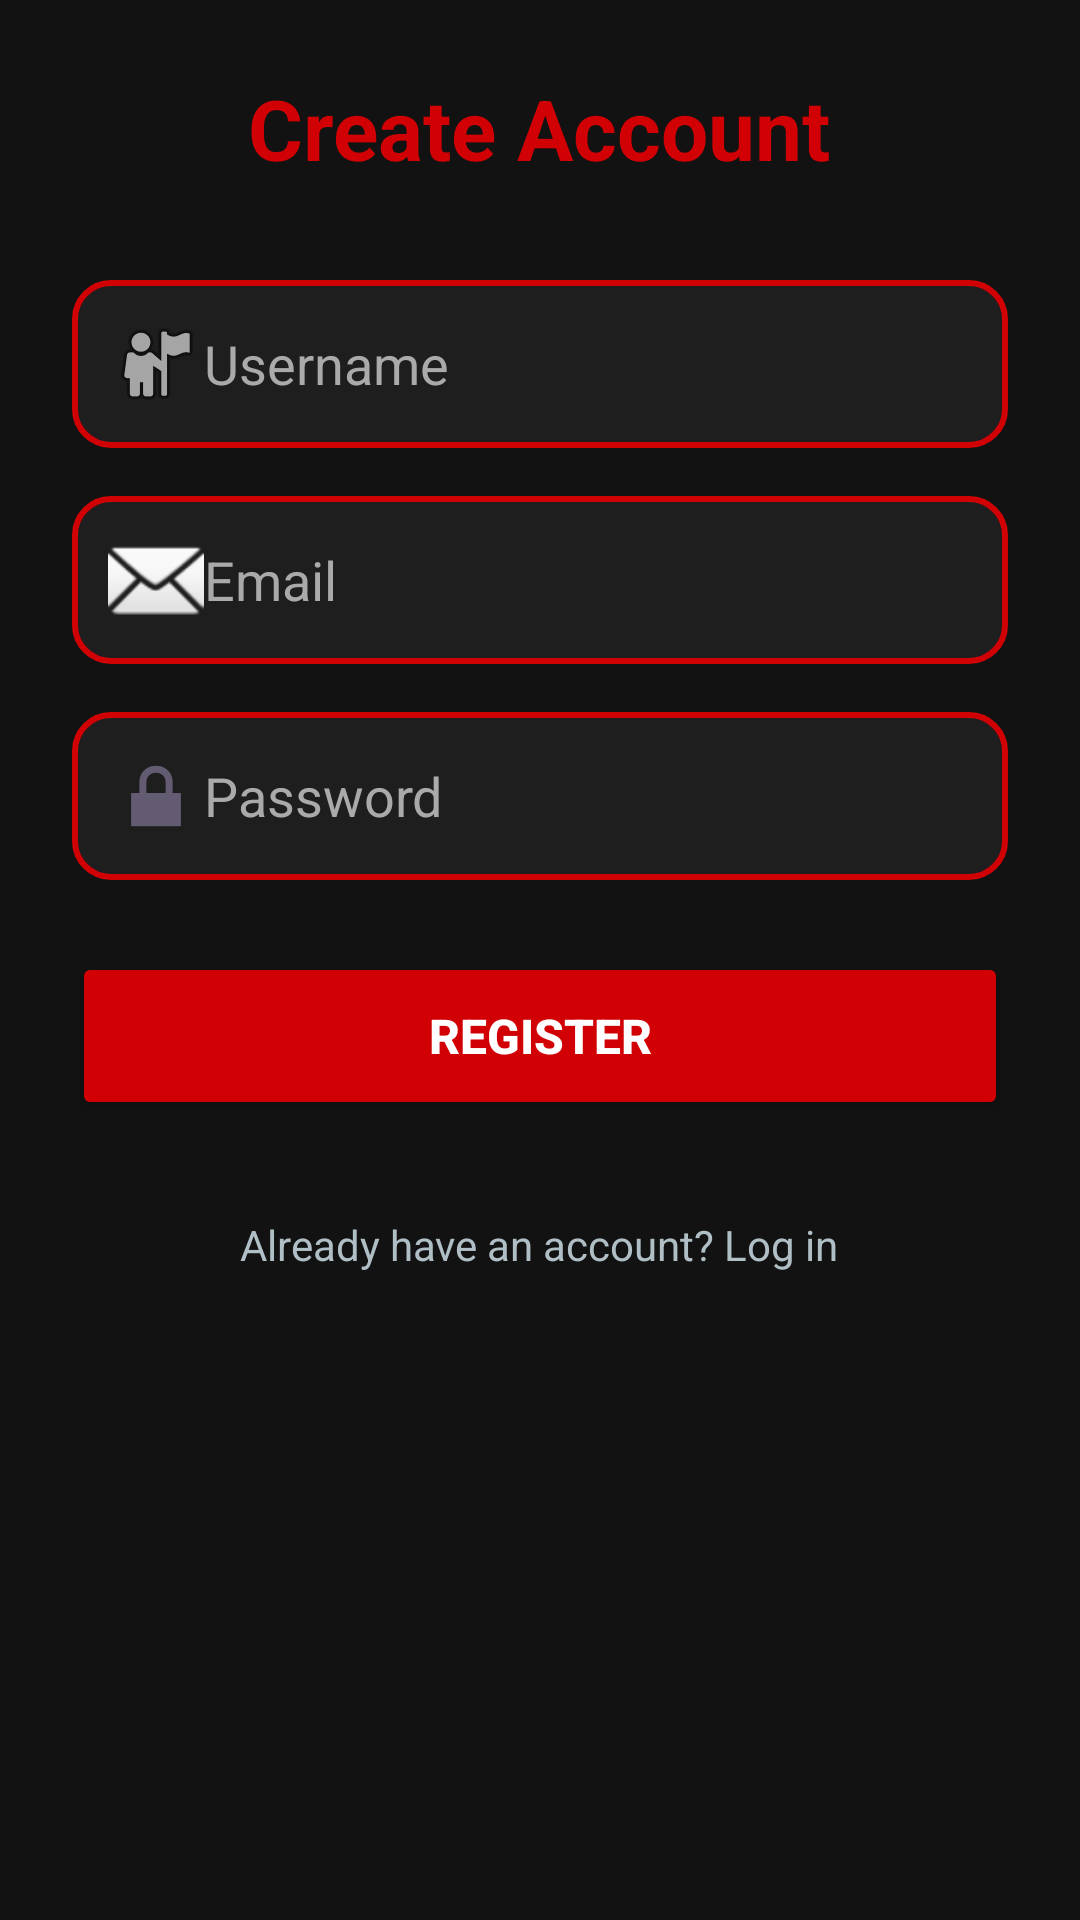

Here is an Android app screen rendered from its layout file. Give the layout XML and the strings, colors and styles it references.
<!-- AndroidManifest.xml: application theme Theme.TycoonPoe -->
<!-- res/layout/fragment_register.xml -->
<?xml version="1.0" encoding="utf-8"?>
<ScrollView xmlns:android="http://schemas.android.com/apk/res/android"
    android:layout_width="match_parent"
    android:layout_height="match_parent"
    android:background="#121212"
    android:padding="24dp">

    <LinearLayout
        android:layout_width="match_parent"
        android:layout_height="wrap_content"
        android:orientation="vertical"
        android:gravity="center_horizontal">

        
        <TextView
            android:layout_width="wrap_content"
            android:layout_height="wrap_content"
            android:text="@string/create_user"
            android:textColor="#d10005"
            android:textSize="28sp"
            android:textStyle="bold"
            android:layout_marginBottom="32dp" />

        
        <EditText
            android:id="@+id/etRegisterFirstname"
            android:layout_width="match_parent"
            android:layout_height="56dp"
            android:hint="@string/user"
            android:inputType="textPersonName"
            android:textColor="#FFFFFF"
            android:textColorHint="#AAAAAA"
            android:background="@drawable/edittext_bg"
            android:drawableStart="@android:drawable/ic_menu_myplaces"
            android:paddingStart="12dp"
            android:layout_marginBottom="16dp" />

        
        <EditText
            android:id="@+id/etRegisterEmail"
            android:layout_width="match_parent"
            android:layout_height="56dp"
            android:hint="@string/email"
            android:inputType="textEmailAddress"
            android:textColor="#FFFFFF"
            android:textColorHint="#AAAAAA"
            android:background="@drawable/edittext_bg"
            android:drawableStart="@android:drawable/ic_dialog_email"
            android:paddingStart="12dp"
            android:layout_marginBottom="16dp" />

        
        <EditText
            android:id="@+id/etRegisterPassword"
            android:layout_width="match_parent"
            android:layout_height="56dp"
            android:hint="@string/password"
            android:inputType="textPassword"
            android:textColor="#FFFFFF"
            android:textColorHint="#AAAAAA"
            android:background="@drawable/edittext_bg"
            android:drawableStart="@android:drawable/ic_lock_lock"
            android:paddingStart="12dp"
            android:layout_marginBottom="24dp" />

        
        <Button
            android:id="@+id/btnRegister"
            android:layout_width="match_parent"
            android:layout_height="56dp"
            android:text="@string/register"
            android:textSize="16sp"
            android:textStyle="bold"
            android:textColor="#FFFFFF"
            android:backgroundTint="#d10005"
            android:layout_marginBottom="24dp" />

        
        <TextView
            android:id="@+id/tvGoToLogin"
            android:layout_width="wrap_content"
            android:layout_height="wrap_content"
            android:text="Already have an account? Log in"
            android:textColor="#B0BEC5"
            android:textSize="14sp"
            android:layout_marginTop="8dp" />
    </LinearLayout>
</ScrollView>
<!-- resources referenced by this layout -->
<resources>
  <!-- drawable edittext_bg (drawable) -->
  <shape xmlns:android="http://schemas.android.com/apk/res/android"
      android:shape="rectangle">
      <solid android:color="#1E1E1E"/> 
      <stroke android:width="2dp" android:color="#d10005"/> 
      <corners android:radius="12dp"/>
      <padding android:left="12dp" android:top="8dp"
          android:right="12dp" android:bottom="8dp"/>
  </shape>
  <string name="create_user">Create Account</string>
  <string name="email">Email</string>
  <string name="password">Password</string>
  <string name="register">Register</string>
  <string name="user">Username</string>
  <style name="Theme.TycoonPoe" parent="Base.Theme.TycoonPoe" />
  <style name="Base.Theme.TycoonPoe" parent="Theme.Material3.DayNight.NoActionBar">
          
          
      </style>
</resources>
